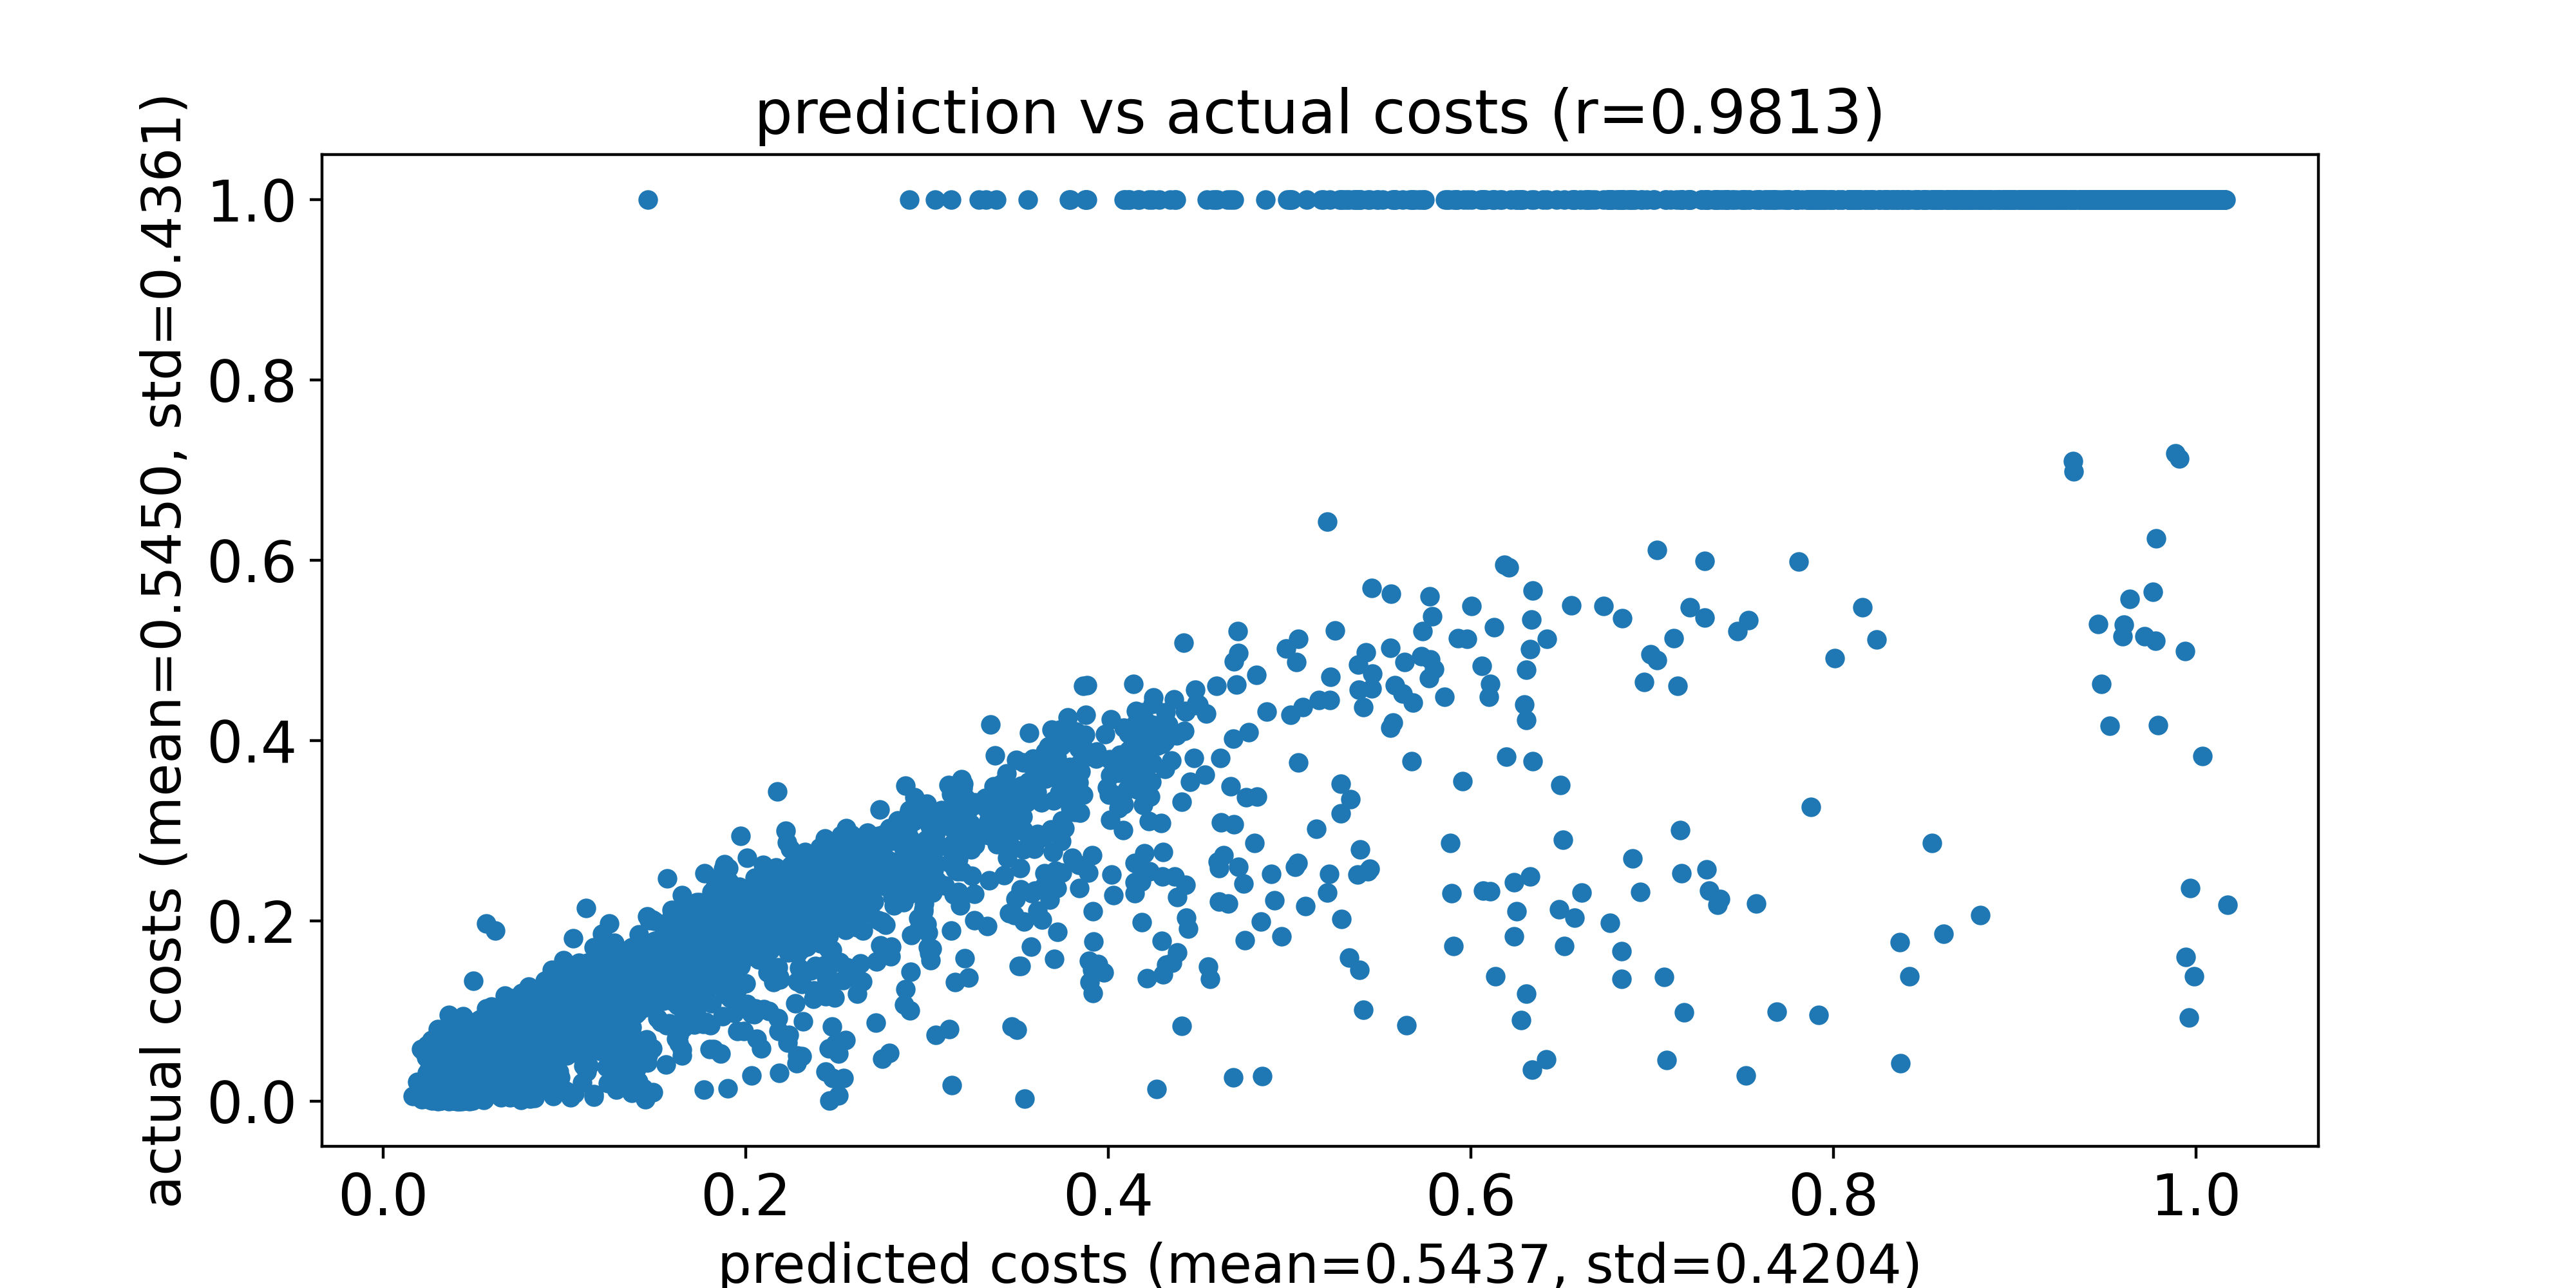

Data behind this chart, as committed beside it:
predicted costs, actual costs
0.1517, 0.1439
0.1548, 0.1385
0.1627, 0.181
0.1592, 0.1185
0.1436, 0.1286
0.1596, 0.1827
0.1383, 0.1637
0.1036, 0.1136
0.1556, 0.129
0.133, 0.1102
0.1673, 0.1956
0.1541, 0.1378
0.1321, 0.1639
0.1573, 0.1562
0.1678, 0.1883
0.1592, 0.1849
0.1804, 0.2106
0.1773, 0.2532
0.1273, 0.1381
0.1456, 0.1447
0.1648, 0.2288
0.06371, 0.05506
0.1301, 0.1145
0.1571, 0.174
0.1607, 0.1532
0.1664, 0.1831
0.1814, 0.2324
0.157, 0.1323
0.1796, 0.1886
0.181, 0.2179
0.1802, 0.2002
0.1703, 0.1396
0.171, 0.1319
0.1657, 0.1735
0.1831, 0.2371
0.18, 0.1977
0.1563, 0.08406
0.1886, 0.1909
0.1842, 0.164
0.1831, 0.2047
0.1892, 0.1593
0.1642, 0.1053
0.1621, 0.1918
0.1809, 0.2085
0.1725, 0.1607
0.1749, 0.1997
0.1778, 0.1909
0.185, 0.1709
0.1872, 0.2384
0.1956, 0.16
0.1593, 0.1767
0.1719, 0.1801
0.1425, 0.1523
0.1534, 0.1648
0.1889, 0.2478
0.1673, 0.2063
0.1919, 0.2325
0.1732, 0.1932
0.1075, 0.08814
0.1576, 0.1836
... 9,940 more rows
